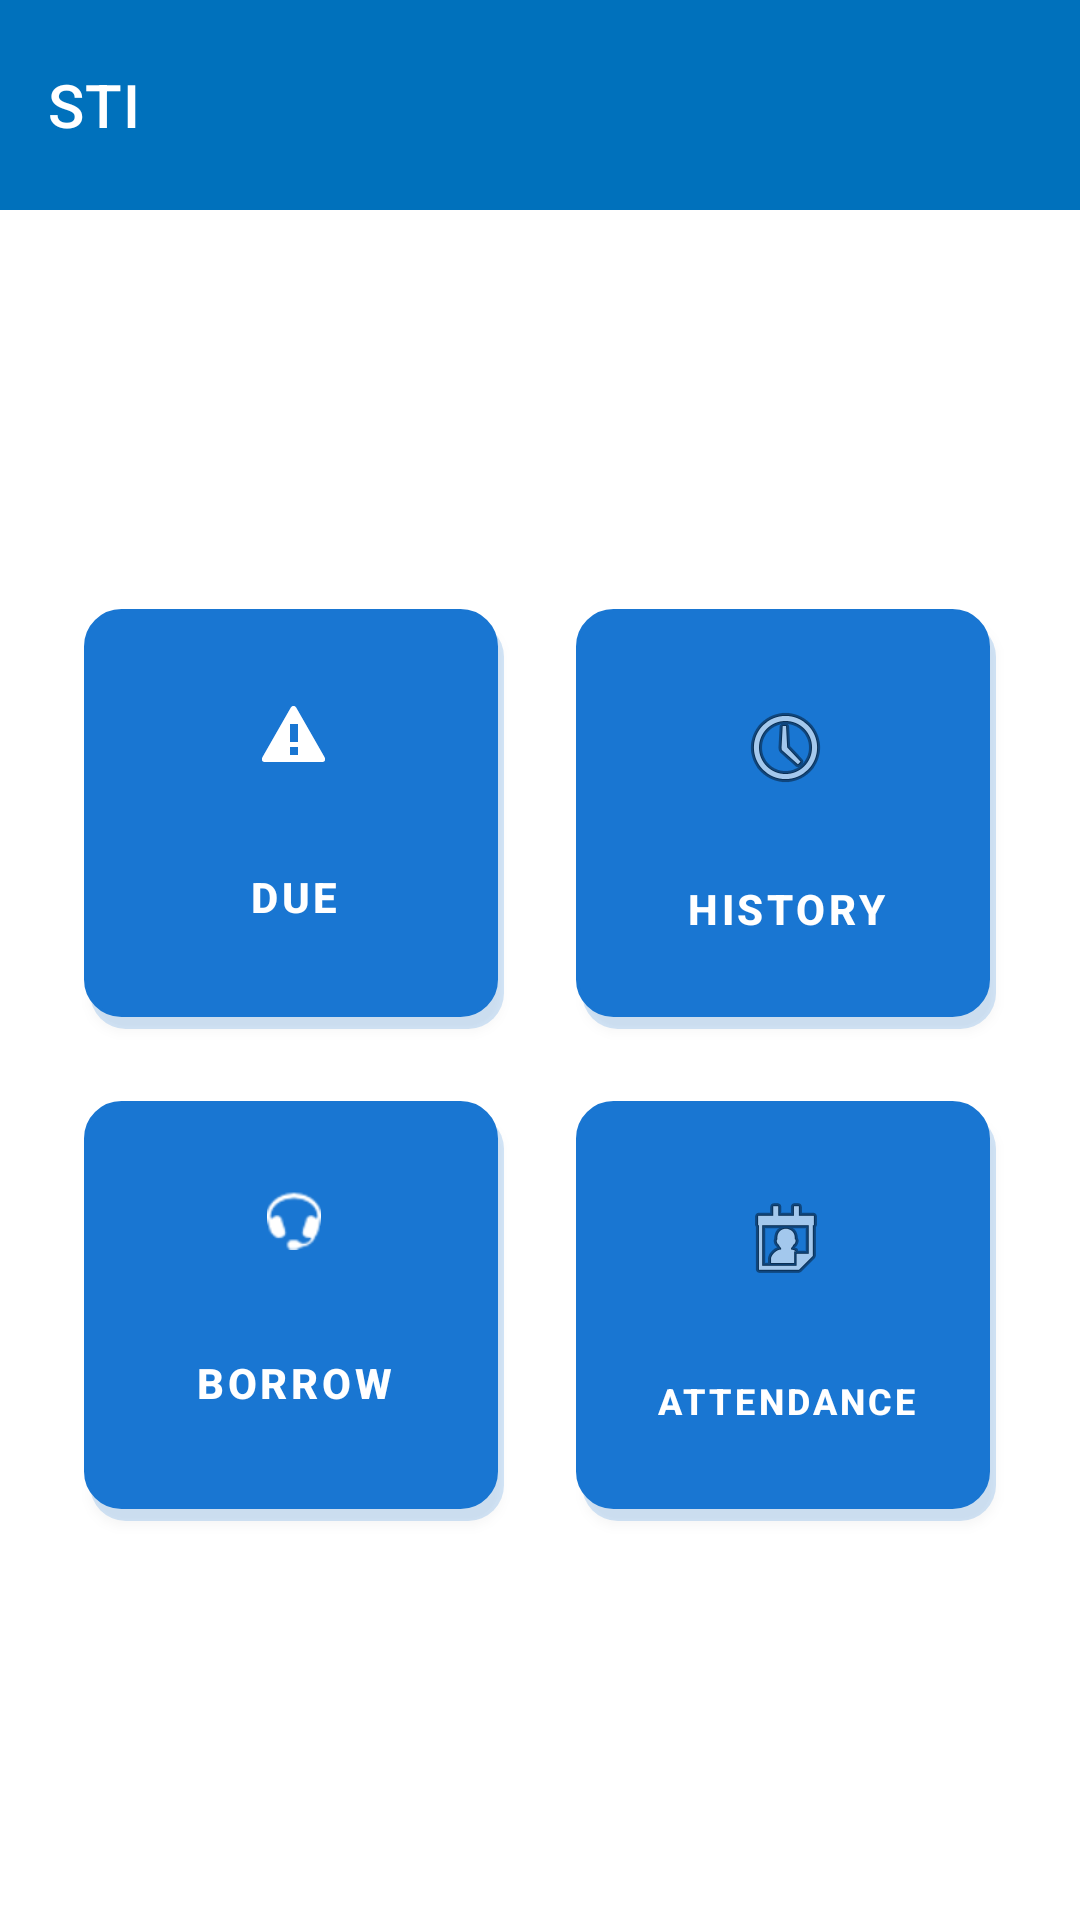

This screen was rendered from an Android layout file. Write that file and the resources it references.
<!-- AndroidManifest.xml: activity theme Theme.MyApp.NoActionBar -->
<!-- res/layout/activity_dashboard.xml -->
<?xml version="1.0" encoding="utf-8"?>
<androidx.constraintlayout.widget.ConstraintLayout xmlns:android="http://schemas.android.com/apk/res/android"
    xmlns:app="http://schemas.android.com/apk/res-auto"
    android:id="@+id/dash"
    android:layout_width="match_parent"
    android:layout_height="match_parent"
    android:background="@drawable/background">

    
    <androidx.appcompat.widget.Toolbar
        android:id="@+id/toolbar"
        android:layout_width="0dp"
        android:layout_height="70dp"
        android:background="#0071BC"
        android:theme="@style/ThemeOverlay.AppCompat.Dark.ActionBar"
        app:layout_constraintTop_toTopOf="parent"
        app:layout_constraintStart_toStartOf="parent"
        app:layout_constraintEnd_toEndOf="parent"
        app:popupTheme="@style/ThemeOverlay.AppCompat.Light"
        app:title="STI"
        app:titleCentered="true"
        app:titleTextColor="@android:color/white" />

    
    <GridLayout
        android:id="@+id/buttonGrid"
        android:layout_width="wrap_content"
        android:layout_height="wrap_content"
        android:alignmentMode="alignMargins"
        android:columnCount="2"
        android:rowCount="2"
        android:layout_margin="16dp"
        android:gravity="center"
        app:layout_constraintTop_toBottomOf="@+id/toolbar"
        app:layout_constraintBottom_toBottomOf="parent"
        app:layout_constraintStart_toStartOf="parent"
        app:layout_constraintEnd_toEndOf="parent"
        app:layout_constraintVertical_bias="0.5">

        <Button
            android:id="@+id/btnDue"
            android:layout_width="140dp"
            android:layout_height="140dp"
            android:layout_margin="12dp"
            android:layout_gravity="center"
            android:background="@drawable/blue_button_background"
            android:drawableTop="@android:drawable/stat_sys_warning"
            android:drawablePadding="8dp"
            android:gravity="center"
            android:paddingTop="24dp"
            android:text="Due"
            android:textColor="@android:color/white"
            android:textSize="14sp"
            android:textStyle="bold"
            android:elevation="4dp" />

        <Button
            android:id="@+id/btnHistory"
            android:layout_width="140dp"
            android:layout_height="140dp"
            android:layout_margin="12dp"
            android:layout_gravity="center"
            android:background="@drawable/blue_button_background"
            android:drawableTop="@android:drawable/ic_menu_recent_history"
            android:drawablePadding="8dp"
            android:gravity="center"
            android:paddingTop="24dp"
            android:text="History"
            android:textColor="@android:color/white"
            android:textSize="14sp"
            android:textStyle="bold"
            android:elevation="4dp" />

        <Button
            android:id="@+id/btnScanQR"
            android:layout_width="140dp"
            android:layout_height="140dp"
            android:layout_margin="12dp"
            android:layout_gravity="center"
            android:background="@drawable/blue_button_background"
            android:drawableTop="@android:drawable/stat_sys_headset"
            android:drawablePadding="8dp"
            android:gravity="center"
            android:paddingTop="24dp"
            android:text="Borrow"
            android:textColor="@android:color/white"
            android:textSize="14sp"
            android:textStyle="bold"
            android:elevation="4dp" />

        <Button
            android:id="@+id/btnAttendance"
            android:layout_width="140dp"
            android:layout_height="140dp"
            android:layout_margin="12dp"
            android:layout_gravity="center"
            android:background="@drawable/blue_button_background"
            android:drawableTop="@android:drawable/ic_menu_my_calendar"
            android:drawablePadding="8dp"
            android:gravity="center"
            android:paddingTop="24dp"
            android:text="Attendance"
            android:textColor="@android:color/white"
            android:textSize="12sp"
            android:textStyle="bold"
            android:elevation="4dp" />
    </GridLayout>

</androidx.constraintlayout.widget.ConstraintLayout>
<!-- resources referenced by this layout -->
<resources>
  <!-- drawable blue_button_background (drawable) -->
  <?xml version="1.0" encoding="utf-8"?>
  <selector xmlns:android="http://schemas.android.com/apk/res/android">
  
      
      <item android:state_pressed="true">
          <layer-list>
              
              <item android:top="2dp" android:left="2dp">
                  <shape android:shape="rectangle">
                      <solid android:color="#40000000" />
                      <corners android:radius="12dp" />
                  </shape>
              </item>
              
              <item android:bottom="2dp" android:right="2dp">
                  <shape android:shape="rectangle">
                      <solid android:color="#005A94" />
                      <corners android:radius="12dp" />
                      <stroke android:width="1dp" android:color="#004070" />
                  </shape>
              </item>
          </layer-list>
      </item>
  
      
      <item>
          <layer-list>
              
              <item android:top="4dp" android:left="2dp">
                  <shape android:shape="rectangle">
                      <solid android:color="#30000000" />
                      <corners android:radius="12dp" />
                  </shape>
              </item>
              
              <item android:bottom="4dp" android:right="2dp">
                  <shape android:shape="rectangle">
                      <gradient
                          android:startColor="#0088E6"
                          android:endColor="#0071BC"
                          android:angle="270" />
                      <corners android:radius="12dp" />
                      <stroke android:width="1dp" android:color="#005A94" />
                  </shape>
              </item>
          </layer-list>
      </item>
  
  </selector>
  <style name="Theme.MyApp.NoActionBar" parent="Theme.MaterialComponents.DayNight.NoActionBar">
          <item name="colorPrimary">@color/purple_500</item>
          <item name="colorPrimaryVariant">@color/purple_700</item>
          <item name="colorOnPrimary">@color/white</item>
          <item name="colorSecondary">@color/teal_200</item>
          <item name="colorOnSecondary">@color/black</item>
  
          
          <item name="textInputStyle">@style/Widget.MyApp.TextInputEditText</item>
      </style>
  <color name="purple_500">#1976D2</color>
  <color name="purple_700">#2196F3</color>
  <color name="white">#FFFFFF</color>
  <color name="teal_200">#03DAC5</color>
  <color name="black">#000000</color>
  <style name="Widget.MyApp.TextInputEditText" parent="Widget.MaterialComponents.TextInputEditText.OutlinedBox">
          <item name="android:textColor">@android:color/black</item>
          <item name="android:textColorHint">@android:color/darker_gray</item>
      </style>
</resources>
